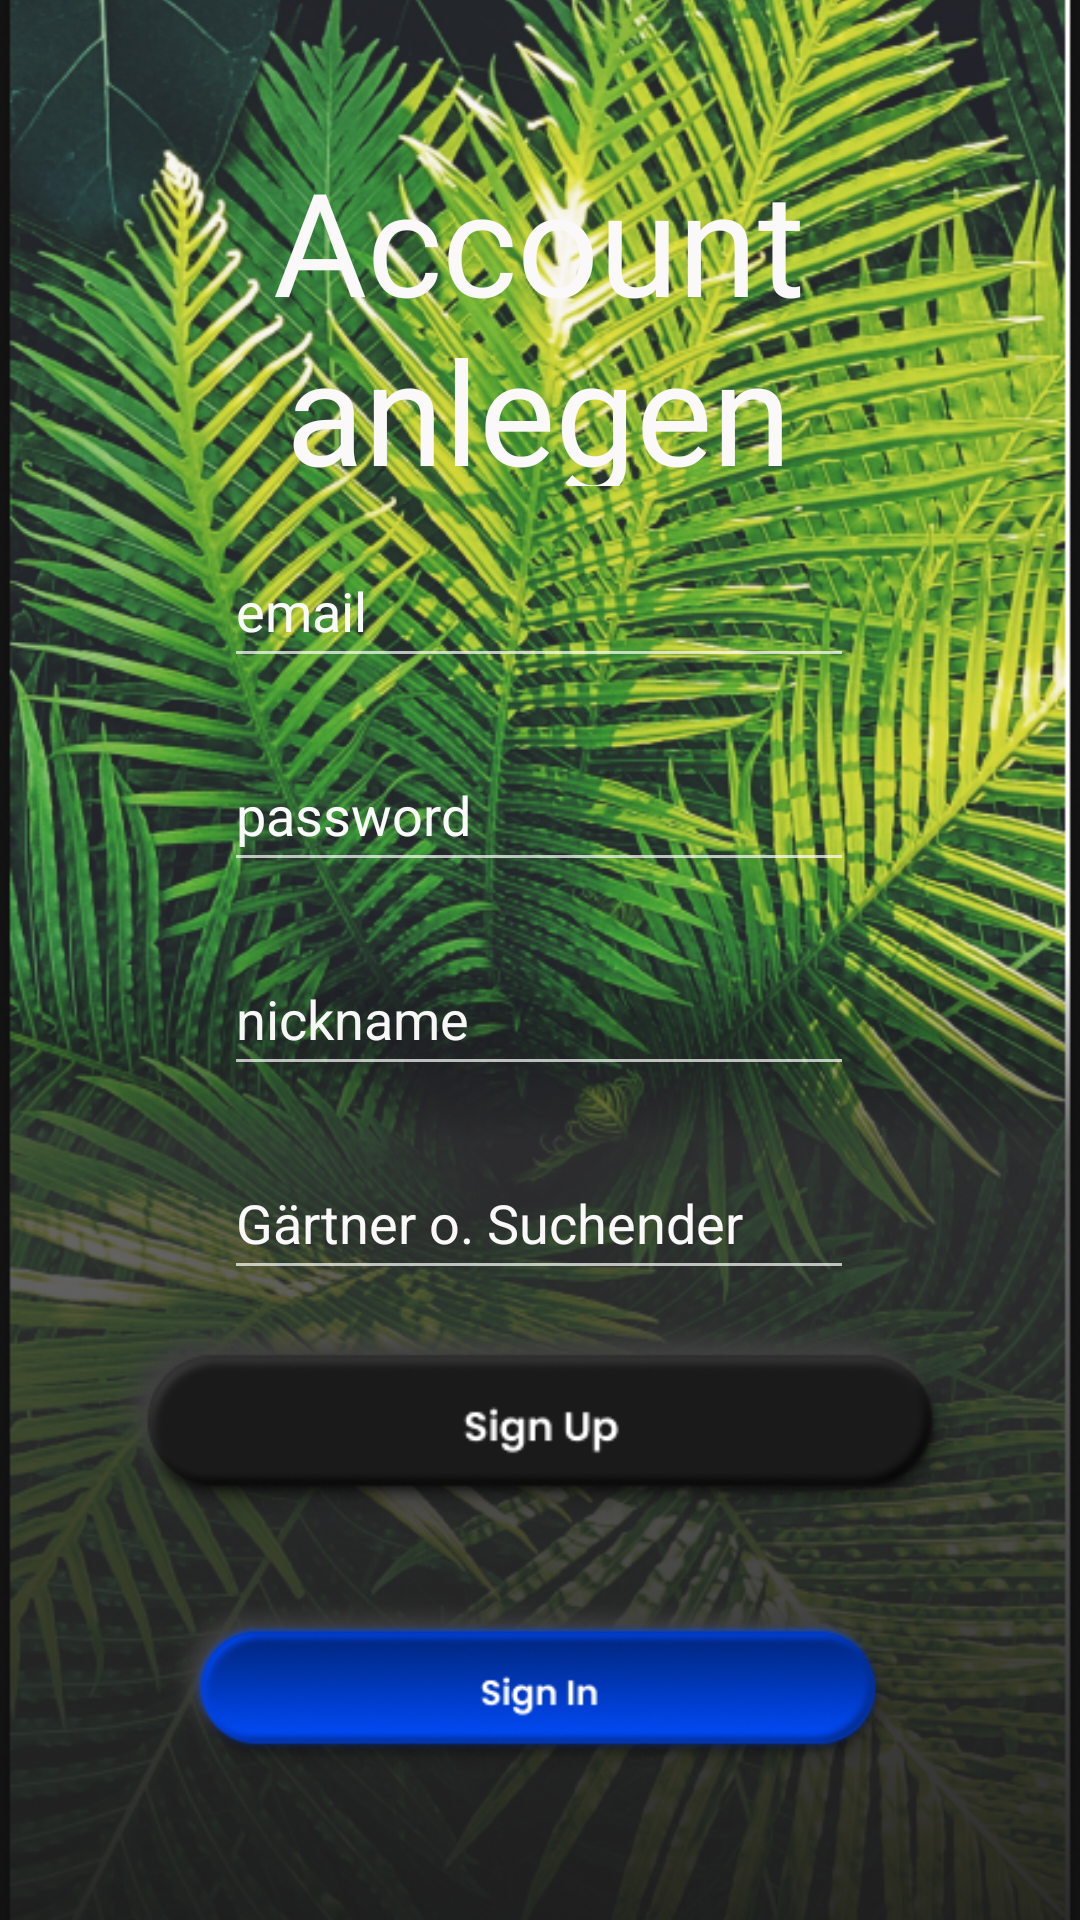

Write the Android layout XML for this screen, with the resource values it uses.
<!-- AndroidManifest.xml: application theme Theme.HelloGarden -->
<!-- res/layout/fragment_sign_up.xml -->
<?xml version="1.0" encoding="utf-8"?>
<layout xmlns:app="http://schemas.android.com/apk/res-auto"
    xmlns:tools="http://schemas.android.com/tools"
    xmlns:android="http://schemas.android.com/apk/res/android">

    <data>

    </data>

    <androidx.constraintlayout.widget.ConstraintLayout
        android:layout_width="match_parent"
        android:layout_height="match_parent">

        <ImageView
            android:id="@+id/imageView2"
            android:layout_width="0dp"
            android:layout_height="0dp"
            android:adjustViewBounds="true"
            android:scaleType="centerCrop"
            app:layout_constraintBottom_toBottomOf="parent"
            app:layout_constraintEnd_toEndOf="parent"
            app:layout_constraintHorizontal_bias="0.0"
            app:layout_constraintStart_toStartOf="parent"
            app:layout_constraintTop_toTopOf="parent"
            app:layout_constraintVertical_bias="0.0"
            app:srcCompat="@drawable/page4" />

        <TextView
            android:id="@+id/sign_up_title"
            android:layout_width="292dp"
            android:layout_height="114dp"
            android:layout_marginTop="48dp"
            android:fontFamily="@font/atma_light"
            android:gravity="center"
            android:text="Account anlegen"
            android:textColor="#FAF8F8"
            android:textSize="48sp"
            app:layout_constraintEnd_toEndOf="parent"
            app:layout_constraintHorizontal_bias="0.495"
            app:layout_constraintStart_toStartOf="parent"
            app:layout_constraintTop_toTopOf="parent" />

        <EditText
            android:id="@+id/signup_mail"
            android:layout_width="wrap_content"
            android:layout_height="wrap_content"
            android:layout_marginTop="16dp"
            android:ems="10"
            android:hint="email"
            android:inputType="textEmailAddress"
            android:minHeight="48dp"
            android:textColorHint="#FBFAFA"
            app:layout_constraintEnd_toEndOf="@+id/sign_up_title"
            app:layout_constraintStart_toStartOf="@+id/sign_up_title"
            app:layout_constraintTop_toBottomOf="@+id/sign_up_title" />

        <EditText
            android:id="@+id/signup_password"
            android:layout_width="wrap_content"
            android:layout_height="wrap_content"
            android:layout_marginTop="20dp"
            android:ems="10"
            android:hint="password"
            android:inputType="textPassword"
            android:minHeight="48dp"
            android:textColorHint="#FBFAFA"
            app:layout_constraintEnd_toEndOf="@+id/signup_mail"
            app:layout_constraintHorizontal_bias="0.0"
            app:layout_constraintStart_toStartOf="@+id/signup_mail"
            app:layout_constraintTop_toBottomOf="@+id/signup_mail" />

        <EditText
            android:id="@+id/signup_nickname"
            android:layout_width="wrap_content"
            android:layout_height="wrap_content"
            android:layout_marginTop="20dp"
            android:ems="10"
            android:hint="nickname"
            android:inputType="textPersonName"
            android:minHeight="48dp"
            android:textColorHint="#F8F7F7"
            app:layout_constraintEnd_toEndOf="@+id/signup_password"
            app:layout_constraintStart_toStartOf="@+id/signup_password"
            app:layout_constraintTop_toBottomOf="@+id/signup_password" />

        <EditText
            android:id="@+id/signup_level"
            android:layout_width="wrap_content"
            android:layout_height="wrap_content"
            android:layout_marginTop="20dp"
            android:ems="10"
            android:hint="Gärtner o. Suchender"
            android:inputType="number"
            android:minHeight="48dp"
            android:textColorHint="#FAF8F8"
            app:layout_constraintEnd_toEndOf="@+id/signup_nickname"
            app:layout_constraintStart_toStartOf="@+id/signup_nickname"
            app:layout_constraintTop_toBottomOf="@+id/signup_nickname" />

        <ImageView
            android:id="@+id/signinBtn"
            android:layout_width="250dp"
            android:layout_height="wrap_content"
            android:layout_marginBottom="32dp"
            android:src="@drawable/signinbtn"
            app:layout_constraintBottom_toBottomOf="parent"
            app:layout_constraintEnd_toEndOf="parent"
            app:layout_constraintHorizontal_bias="0.496"
            app:layout_constraintStart_toStartOf="parent" />

        <ImageView
            android:id="@+id/signupBtn"
            android:layout_width="290dp"
            android:layout_height="wrap_content"
            android:src="@drawable/normal_button"
            app:layout_constraintBottom_toTopOf="@+id/signinBtn"
            app:layout_constraintEnd_toEndOf="parent"
            app:layout_constraintStart_toStartOf="parent"
            app:layout_constraintTop_toBottomOf="@+id/signup_level" />

    </androidx.constraintlayout.widget.ConstraintLayout>
</layout>
<!-- resources referenced by this layout -->
<resources>
  <!-- drawable normal_button: png bitmap (drawable, 18887 bytes) -->
  <!-- drawable page4: png bitmap (drawable, 814521 bytes) -->
  <!-- drawable signinbtn: png bitmap (drawable, 32959 bytes) -->
  <style name="Theme.HelloGarden" parent="Theme.MaterialComponents.NoActionBar">
          
          <item name="colorPrimary">@color/purple_500</item>
          <item name="colorPrimaryVariant">@color/purple_700</item>
          <item name="colorOnPrimary">@color/white</item>
          
          <item name="colorSecondary">@color/teal_200</item>
          <item name="colorSecondaryVariant">@color/teal_700</item>
          <item name="colorOnSecondary">@color/black</item>
          
          <item name="android:statusBarColor">?attr/colorPrimaryVariant</item>
          
      </style>
  <color name="purple_500">#FF6200EE</color>
  <color name="purple_700">#FF3700B3</color>
  <color name="white">#FFFFFFFF</color>
  <color name="teal_200">#FF03DAC5</color>
  <color name="teal_700">#FF018786</color>
  <color name="black">#FF000000</color>
</resources>
